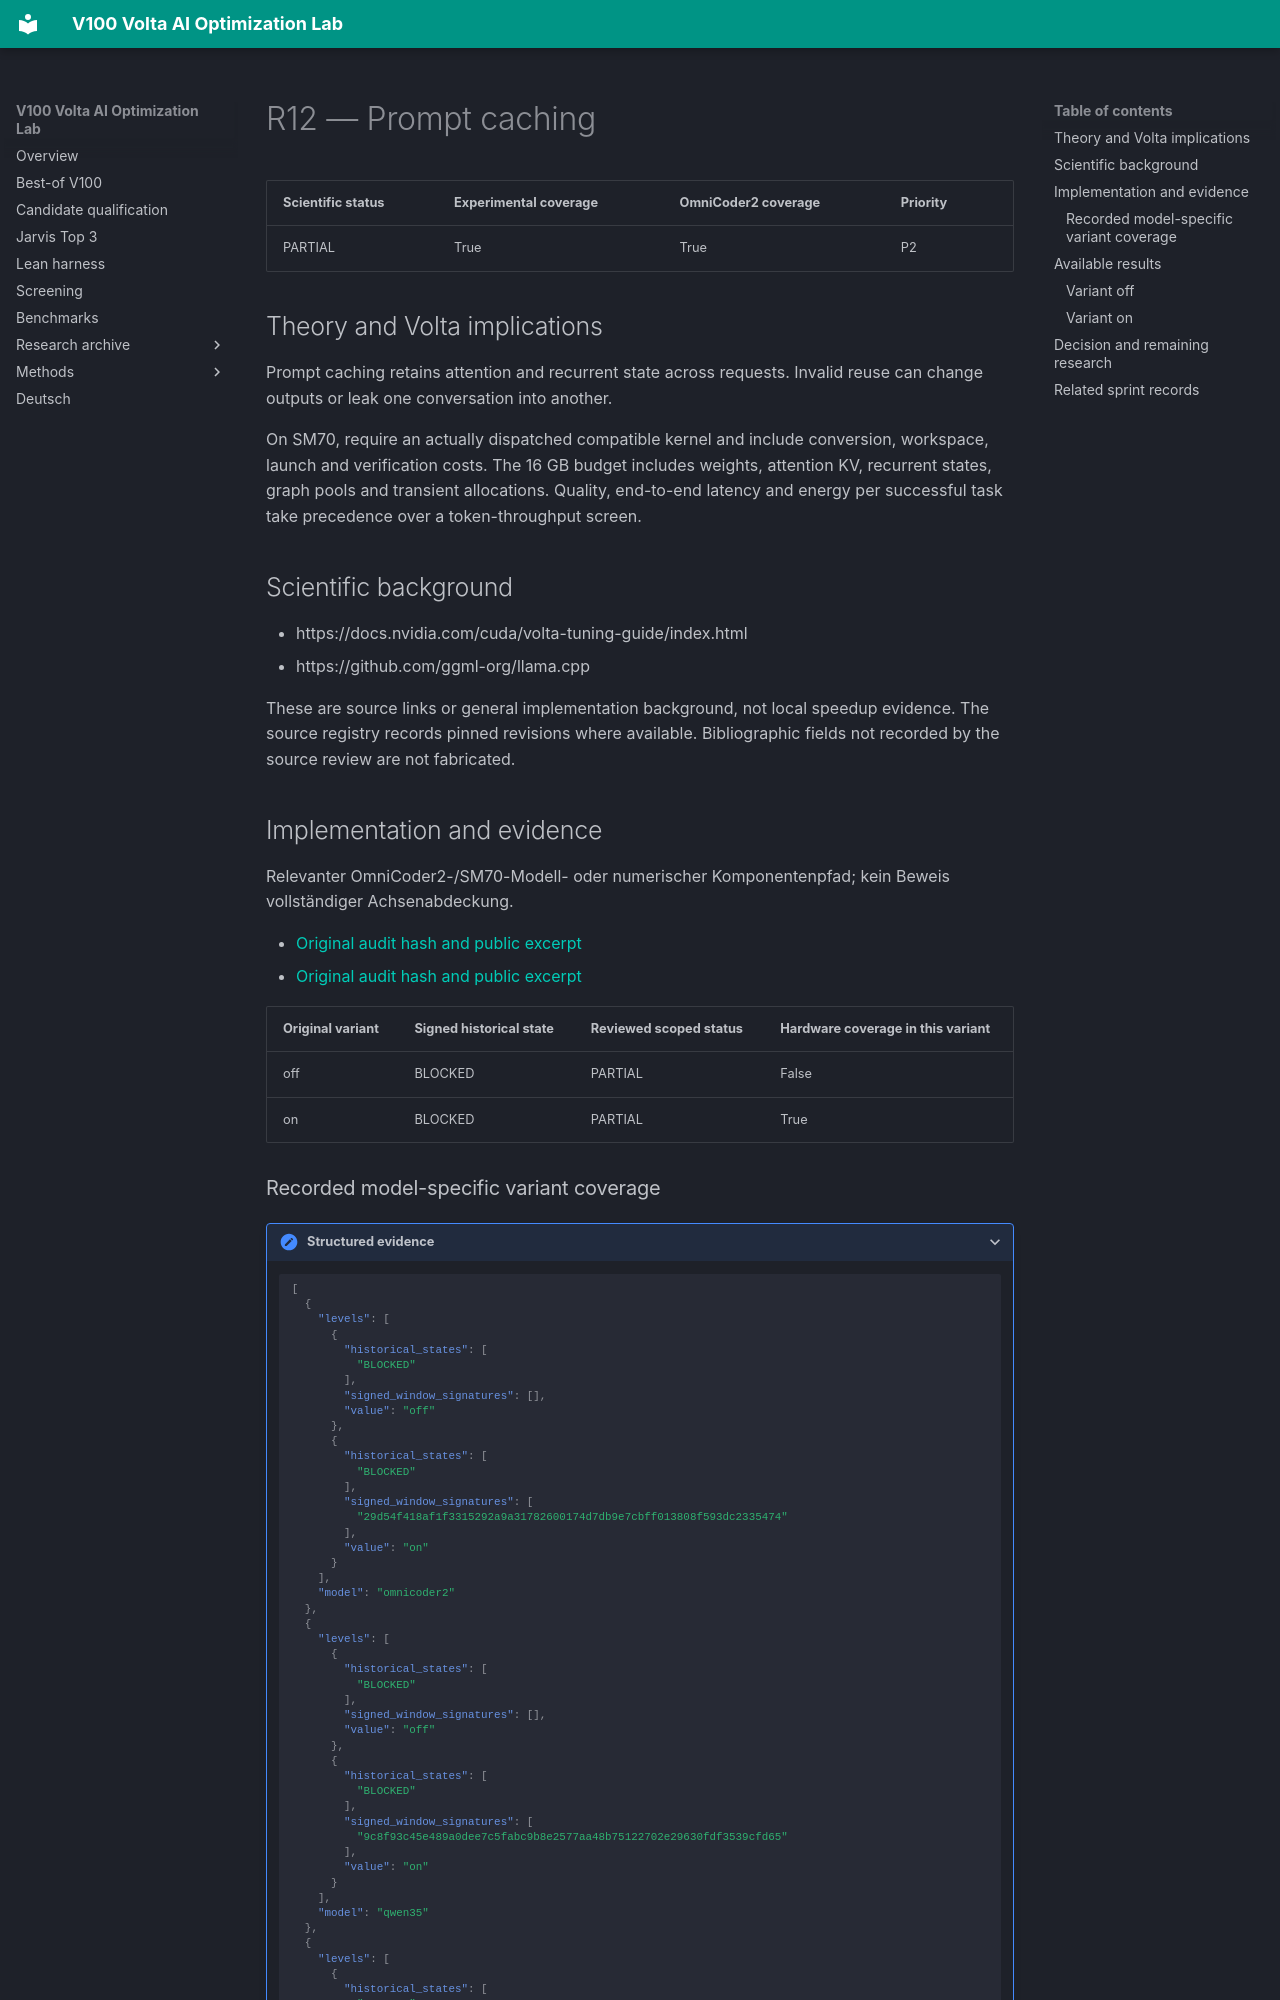

repository: Maxxxel/v100-volta-ai-optimization-lab · page: factors/R12/index.html · generator: mkdocs

# R12 — Prompt caching

| Scientific status | Experimental coverage | OmniCoder2 coverage | Priority |
|---|---|---|---|
| PARTIAL | True | True | P2 |


## Theory and Volta implications

Prompt caching retains attention and recurrent state across requests. Invalid reuse can change outputs or leak one conversation into another.

On SM70, require an actually dispatched compatible kernel and include conversion, workspace, launch and verification costs. The 16 GB budget includes weights, attention KV, recurrent states, graph pools and transient allocations. Quality, end-to-end latency and energy per successful task take precedence over a token-throughput screen.

## Scientific background

- https://docs.nvidia.com/cuda/volta-tuning-guide/index.html
- https://github.com/ggml-org/llama.cpp

These are source links or general implementation background, not local speedup evidence. The source registry records pinned revisions where available. Bibliographic fields not recorded by the source review are not fabricated.

## Implementation and evidence

Relevanter OmniCoder2-/SM70-Modell- oder numerischer Komponentenpfad; kein Beweis vollständiger Achsenabdeckung.

- [Original audit hash and public excerpt](../audits/audit-4b5c075337facd558521.md)
- [Original audit hash and public excerpt](../audits/audit-aa6b8e85f3e0621c54b0.md)

| Original variant | Signed historical state | Reviewed scoped status | Hardware coverage in this variant |
|---|---|---|---|
| off | BLOCKED | PARTIAL | False |
| on | BLOCKED | PARTIAL | True |


### Recorded model-specific variant coverage

<details class="lab-evidence"><summary>Structured evidence</summary>

```json
[
  {
    "levels": [
      {
        "historical_states": [
          "BLOCKED"
        ],
        "signed_window_signatures": [],
        "value": "off"
      },
      {
        "historical_states": [
          "BLOCKED"
        ],
        "signed_window_signatures": [
          "29d54f418af1f3315292a9a31782600174d7db9e7cbff013808f593dc2335474"
        ],
        "value": "on"
      }
    ],
    "model": "omnicoder2"
  },
  {
    "levels": [
      {
        "historical_states": [
          "BLOCKED"
        ],
        "signed_window_signatures": [],
        "value": "off"
      },
      {
        "historical_states": [
          "BLOCKED"
        ],
        "signed_window_signatures": [
          "9c8f93c45e489a0dee7c5fabc9b8e2577aa48b75122702e29630fdf3539cfd65"
        ],
        "value": "on"
      }
    ],
    "model": "qwen35"
  },
  {
    "levels": [
      {
        "historical_states": [
          "BLOCKED"
        ],
        "signed_window_signatures": [],
        "value": "off"
      },
      {
        "historical_states": [
          "BLOCKED"
        ],
        "signed_window_signatures": [
          "b10a8dc66cc4c9d00b81e6bdbdde1e1c692afd11d63bbe146396bd50031ee926"
        ],
        "value": "on"
      }
    ],
    "model": "qwen38"
  }
]
```

</details>

Historical states and window signatures are evidence links, not qualification of every model/variant.
